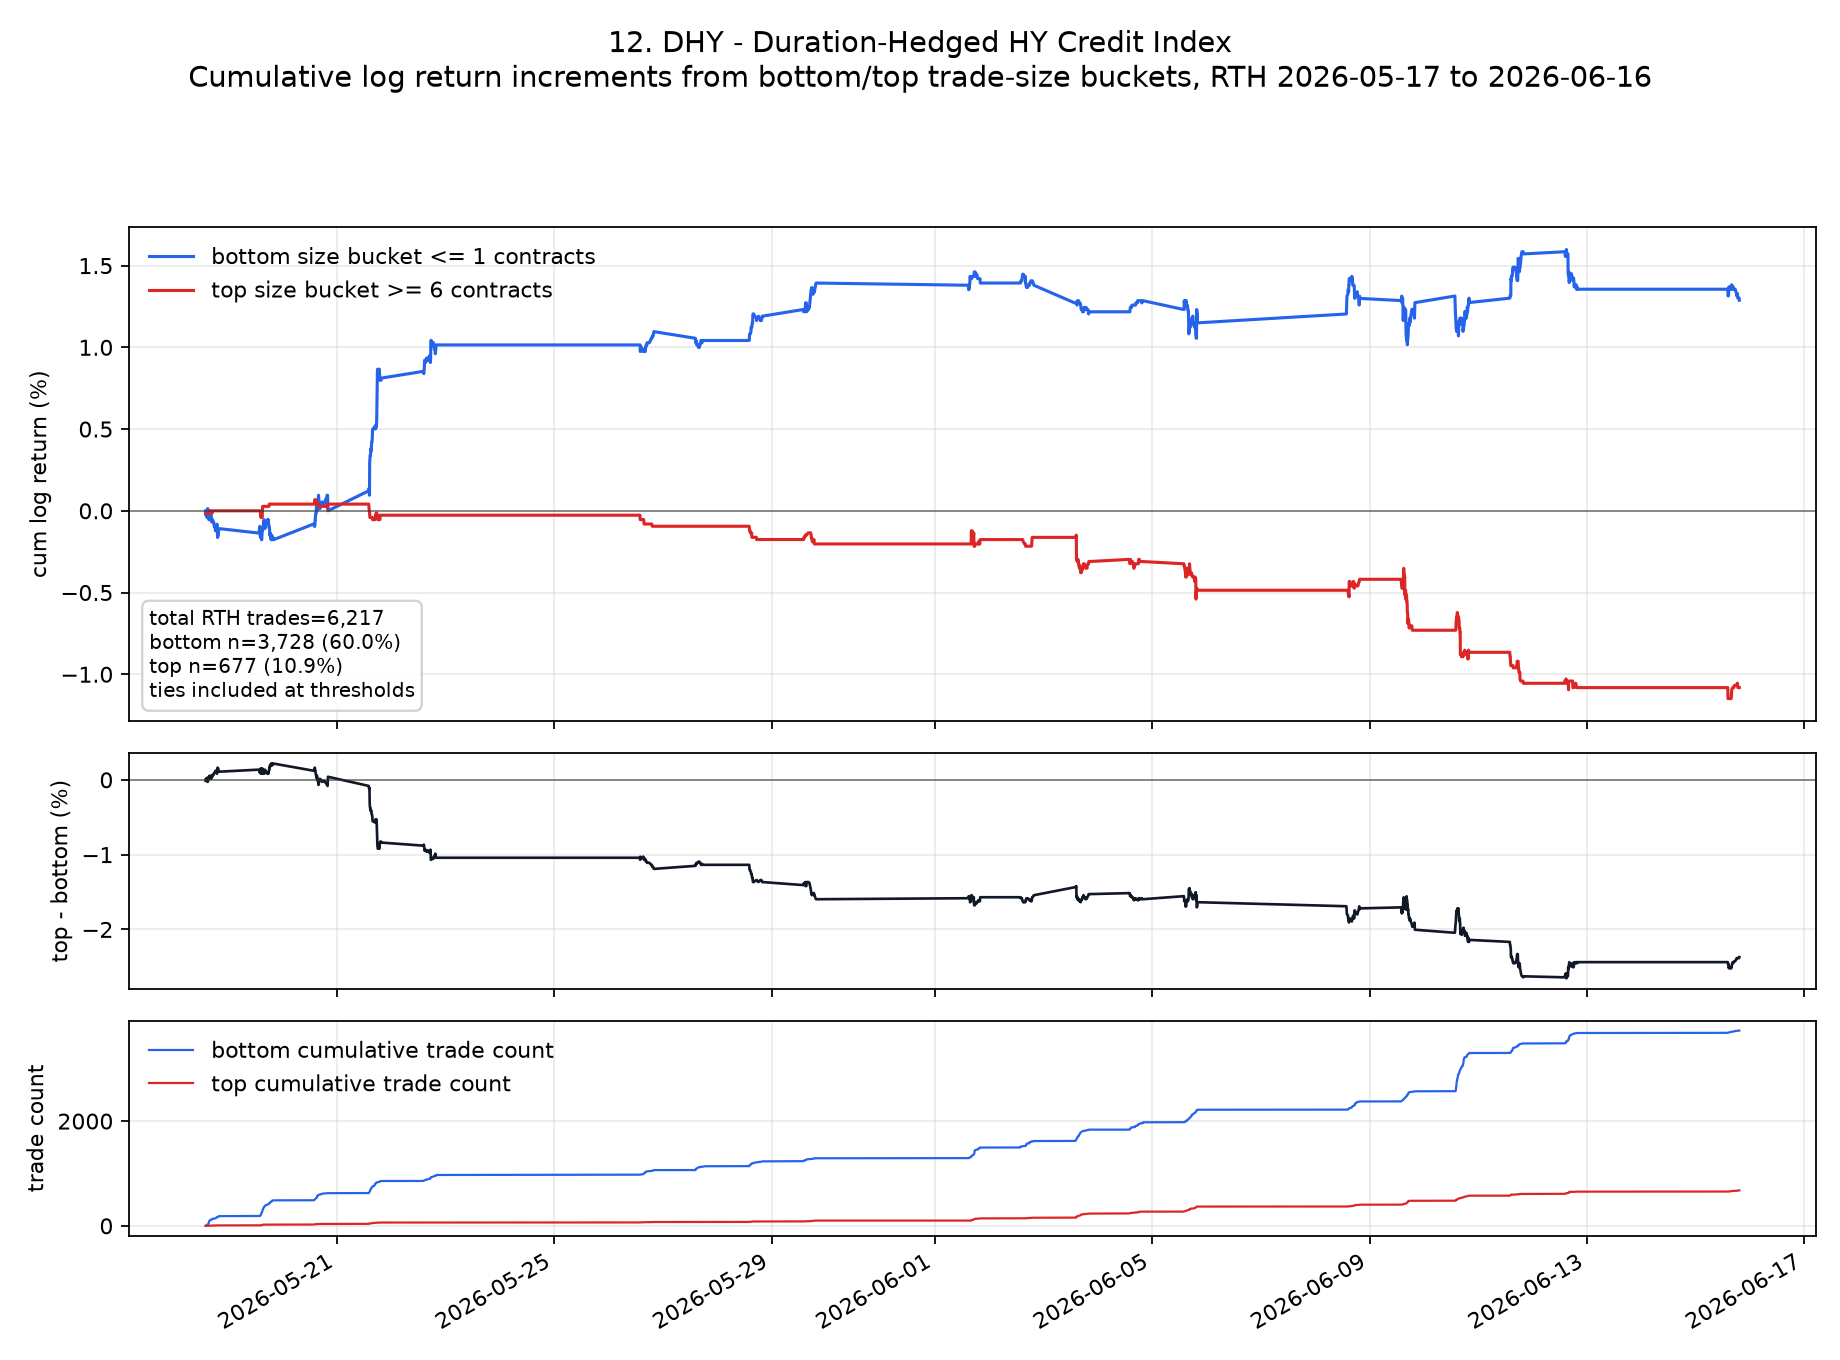

The data file committed next to this chart (first rows):
ts_event, low, high, cum_low, cum_high, cum_low_pct, cum_high_pct, cum_high_minus_low_pct
2026-05-18T14:05:00.000000000+0000, 0.0, -0.0001362, 0.0, -0.0001362, 0.0, -0.01362, -0.01362
2026-05-18T14:10:00.000000000+0000, -0.0002724, 0.0, -0.0002724, -0.0001362, -0.02724, -0.01362, 0.01362
2026-05-18T14:15:00.000000000+0000, 0.0001362, 0.0, -0.0001362, -0.0001362, -0.01362, -0.01362, 3.7087178661465714e-6
2026-05-18T14:35:00.000000000+0000, -0.0001362, 0.0, -0.0002724, -0.0001362, -0.02724, -0.01362, 0.01362
2026-05-18T14:40:00.000000000+0000, -0.0001362, 0.0, -0.0004086, -0.0001362, -0.04086, -0.01362, 0.02724
2026-05-18T14:45:00.000000000+0000, 0.0001362, 0.0, -0.0002724, -0.0001362, -0.02724, -0.01362, 0.01362
2026-05-18T14:50:00.000000000+0000, 0.0001362, 0.0, -0.0001362, -0.0001362, -0.01362, -0.01362, 5.562824334504057e-6
2026-05-18T14:55:00.000000000+0000, 0.0001362, 0.0, -5.5628243345040573e-8, -0.0001362, -5.562824334504057e-6, -0.01362, -0.01361
2026-05-18T15:00:00.000000000+0000, 0.0001361, 0.0, 0.0001361, -0.0001362, 0.01361, -0.01362, -0.02722
2026-05-18T15:10:00.000000000+0000, -0.0001361, 0.0, -1.8571348014972955e-8, -0.0001362, -1.8571348014972955e-6, -0.01362, -0.01361
2026-05-18T15:15:00.000000000+0000, -0.0001361, 0.0, -0.0001361, -0.0001362, -0.01361, -0.01362, -1.8495638798299296e-6
2026-05-18T15:20:00.000000000+0000, -0.0001361, 0.0, -0.0002723, -0.0001362, -0.02723, -0.01362, 0.01361
2026-05-18T15:25:00.000000000+0000, -0.0001362, 0.0, -0.0004084, -0.0001362, -0.04084, -0.01362, 0.02723
2026-05-18T15:30:00.000000000+0000, -0.0001362, 0.0, -0.0005446, -0.0001362, -0.05446, -0.01362, 0.04085
2026-05-18T15:35:00.000000000+0000, 0.0, 0.0, -0.0005446, -0.0001362, -0.05446, -0.01362, 0.04085
2026-05-18T15:40:00.000000000+0000, 0.0001362, 0.0001362, -0.0004084, 0.0, -0.04084, 0.0, 0.04084
2026-05-18T15:50:00.000000000+0000, -0.0001362, 0.0, -0.0005446, 0.0, -0.05446, 0.0, 0.05446
2026-05-18T16:00:00.000000000+0000, 0.0, 0.0, -0.0005446, 0.0, -0.05446, 0.0, 0.05446
2026-05-18T16:10:00.000000000+0000, 0.0, 0.0, -0.0005446, 0.0, -0.05446, 0.0, 0.05446
2026-05-18T16:20:00.000000000+0000, 0.0002724, 0.0, -0.0002722, 0.0, -0.02722, 0.0, 0.02722
2026-05-18T16:25:00.000000000+0000, 0.0, 0.0, -0.0002722, 0.0, -0.02722, 0.0, 0.02722
2026-05-18T16:30:00.000000000+0000, 0.0, -0.0001362, -0.0002722, -0.0001362, -0.02722, -0.01362, 0.01361
2026-05-18T16:35:00.000000000+0000, -0.0002724, 0.0, -0.0005446, -0.0001362, -0.05446, -0.01362, 0.04085
2026-05-18T16:45:00.000000000+0000, -0.0001362, 0.0, -0.0006808, -0.0001362, -0.06808, -0.01362, 0.05447
2026-05-18T16:55:00.000000000+0000, 0.0001362, 0.0, -0.0005446, -0.0001362, -0.05446, -0.01362, 0.04085
2026-05-18T17:00:00.000000000+0000, 0.0, 0.0, -0.0005446, -0.0001362, -0.05446, -0.01362, 0.04085
2026-05-18T17:10:00.000000000+0000, 0.0, 0.0001362, -0.0005446, -1.854106468357486e-8, -0.05446, -1.854106468357486e-6, 0.05446
2026-05-18T17:15:00.000000000+0000, -0.0001362, 0.0, -0.0006808, -1.854106468357486e-8, -0.06808, -1.854106468357486e-6, 0.06808
2026-05-18T17:20:00.000000000+0000, 0.0, 0.0, -0.0006808, -1.854106468357486e-8, -0.06808, -1.854106468357486e-6, 0.06808
2026-05-18T17:35:00.000000000+0000, 0.0, 0.0, -0.0006808, -1.854106468357486e-8, -0.06808, -1.854106468357486e-6, 0.06808
2026-05-18T17:55:00.000000000+0000, -0.0002724, 0.0, -0.0009532, -1.854106468357486e-8, -0.09532, -1.854106468357486e-6, 0.09531
2026-05-18T18:00:00.000000000+0000, 0.0, 0.0, -0.0009532, -1.854106468357486e-8, -0.09532, -1.854106468357486e-6, 0.09531
2026-05-18T18:05:00.000000000+0000, 0.0, 0.0, -0.0009532, -1.854106468357486e-8, -0.09532, -1.854106468357486e-6, 0.09531
2026-05-18T18:10:00.000000000+0000, 0.0, 0.0, -0.0009532, -1.854106468357486e-8, -0.09532, -1.854106468357486e-6, 0.09531
2026-05-18T18:25:00.000000000+0000, -0.0002724, 0.0, -0.001226, -1.854106468357486e-8, -0.1226, -1.854106468357486e-6, 0.1226
2026-05-18T18:30:00.000000000+0000, 0.0, 0.0, -0.001226, -1.854106468357486e-8, -0.1226, -1.854106468357486e-6, 0.1226
2026-05-18T18:35:00.000000000+0000, 0.0, 0.0, -0.001226, -1.854106468357486e-8, -0.1226, -1.854106468357486e-6, 0.1226
2026-05-18T19:05:00.000000000+0000, 0.0004087, 0.0, -0.0008169, -1.854106468357486e-8, -0.08169, -1.854106468357486e-6, 0.08169
2026-05-18T19:15:00.000000000+0000, -0.0004087, 0.0, -0.001226, -1.854106468357486e-8, -0.1226, -1.854106468357486e-6, 0.1226
2026-05-18T19:20:00.000000000+0000, -0.0004089, 0.0, -0.001634, -1.854106468357486e-8, -0.1634, -1.854106468357486e-6, 0.1634
2026-05-18T19:40:00.000000000+0000, 0.0001363, 0.0, -0.001498, -1.854106468357486e-8, -0.1498, -1.854106468357486e-6, 0.1498
2026-05-18T19:45:00.000000000+0000, 0.0002725, 0.0, -0.001226, -1.854106468357486e-8, -0.1226, -1.854106468357486e-6, 0.1226
2026-05-18T19:50:00.000000000+0000, 0.0001362, 0.0, -0.001089, -1.854106468357486e-8, -0.1089, -1.854106468357486e-6, 0.1089
2026-05-18T19:55:00.000000000+0000, 0.0, 0.0, -0.001089, -1.854106468357486e-8, -0.1089, -1.854106468357486e-6, 0.1089
2026-05-18T20:00:00.000000000+0000, 0.0, 0.0, -0.001089, -1.854106468357486e-8, -0.1089, -1.854106468357486e-6, 0.1089
2026-05-19T13:35:00.000000000+0000, -0.0002727, 0.0, -0.001362, -1.854106468357486e-8, -0.1362, -1.854106468357486e-6, 0.1362
2026-05-19T14:00:00.000000000+0000, 0.000409, 0.0, -0.0009531, -1.854106468357486e-8, -0.09531, -1.854106468357486e-6, 0.09531
2026-05-19T14:05:00.000000000+0000, -0.0002727, 0.0, -0.001226, -1.854106468357486e-8, -0.1226, -1.854106468357486e-6, 0.1226
2026-05-19T14:15:00.000000000+0000, -0.0004091, -0.0001364, -0.001635, -0.0001364, -0.1635, -0.01364, 0.1498
2026-05-19T14:20:00.000000000+0000, 0.0, 0.0, -0.001635, -0.0001364, -0.1635, -0.01364, 0.1498
2026-05-19T14:25:00.000000000+0000, 0.0002729, -0.0001364, -0.001362, -0.0002729, -0.1362, -0.02729, 0.1089
2026-05-19T14:30:00.000000000+0000, 0.0002728, 0.0, -0.001089, -0.0002729, -0.1089, -0.02729, 0.08164
2026-05-19T14:35:00.000000000+0000, -0.0002728, -0.0001364, -0.001362, -0.0004093, -0.1362, -0.04093, 0.09528
2026-05-19T14:40:00.000000000+0000, -0.0001364, 0.0001364, -0.001499, -0.0002729, -0.1499, -0.02729, 0.1226
2026-05-19T14:45:00.000000000+0000, -0.0002728, 0.0, -0.001771, -0.0002729, -0.1771, -0.02729, 0.1498
2026-05-19T14:50:00.000000000+0000, -1.8611957308678484e-8, -0.0001364, -0.001771, -0.0004093, -0.1771, -0.04093, 0.1362
2026-05-19T14:55:00.000000000+0000, 0.0002729, 0.0, -0.001498, -0.0004093, -0.1498, -0.04093, 0.1089
2026-05-19T15:00:00.000000000+0000, 0.0002728, 0.0, -0.001226, -0.0004093, -0.1226, -0.04093, 0.08164
2026-05-19T15:05:00.000000000+0000, 0.0001363, 0.0002727, -0.001089, -0.0001366, -0.1089, -0.01366, 0.09528
2026-05-19T15:10:00.000000000+0000, -0.0001363, 0.000409, -0.001226, 0.0002724, -0.1226, 0.02724, 0.1498
... 850 more rows
